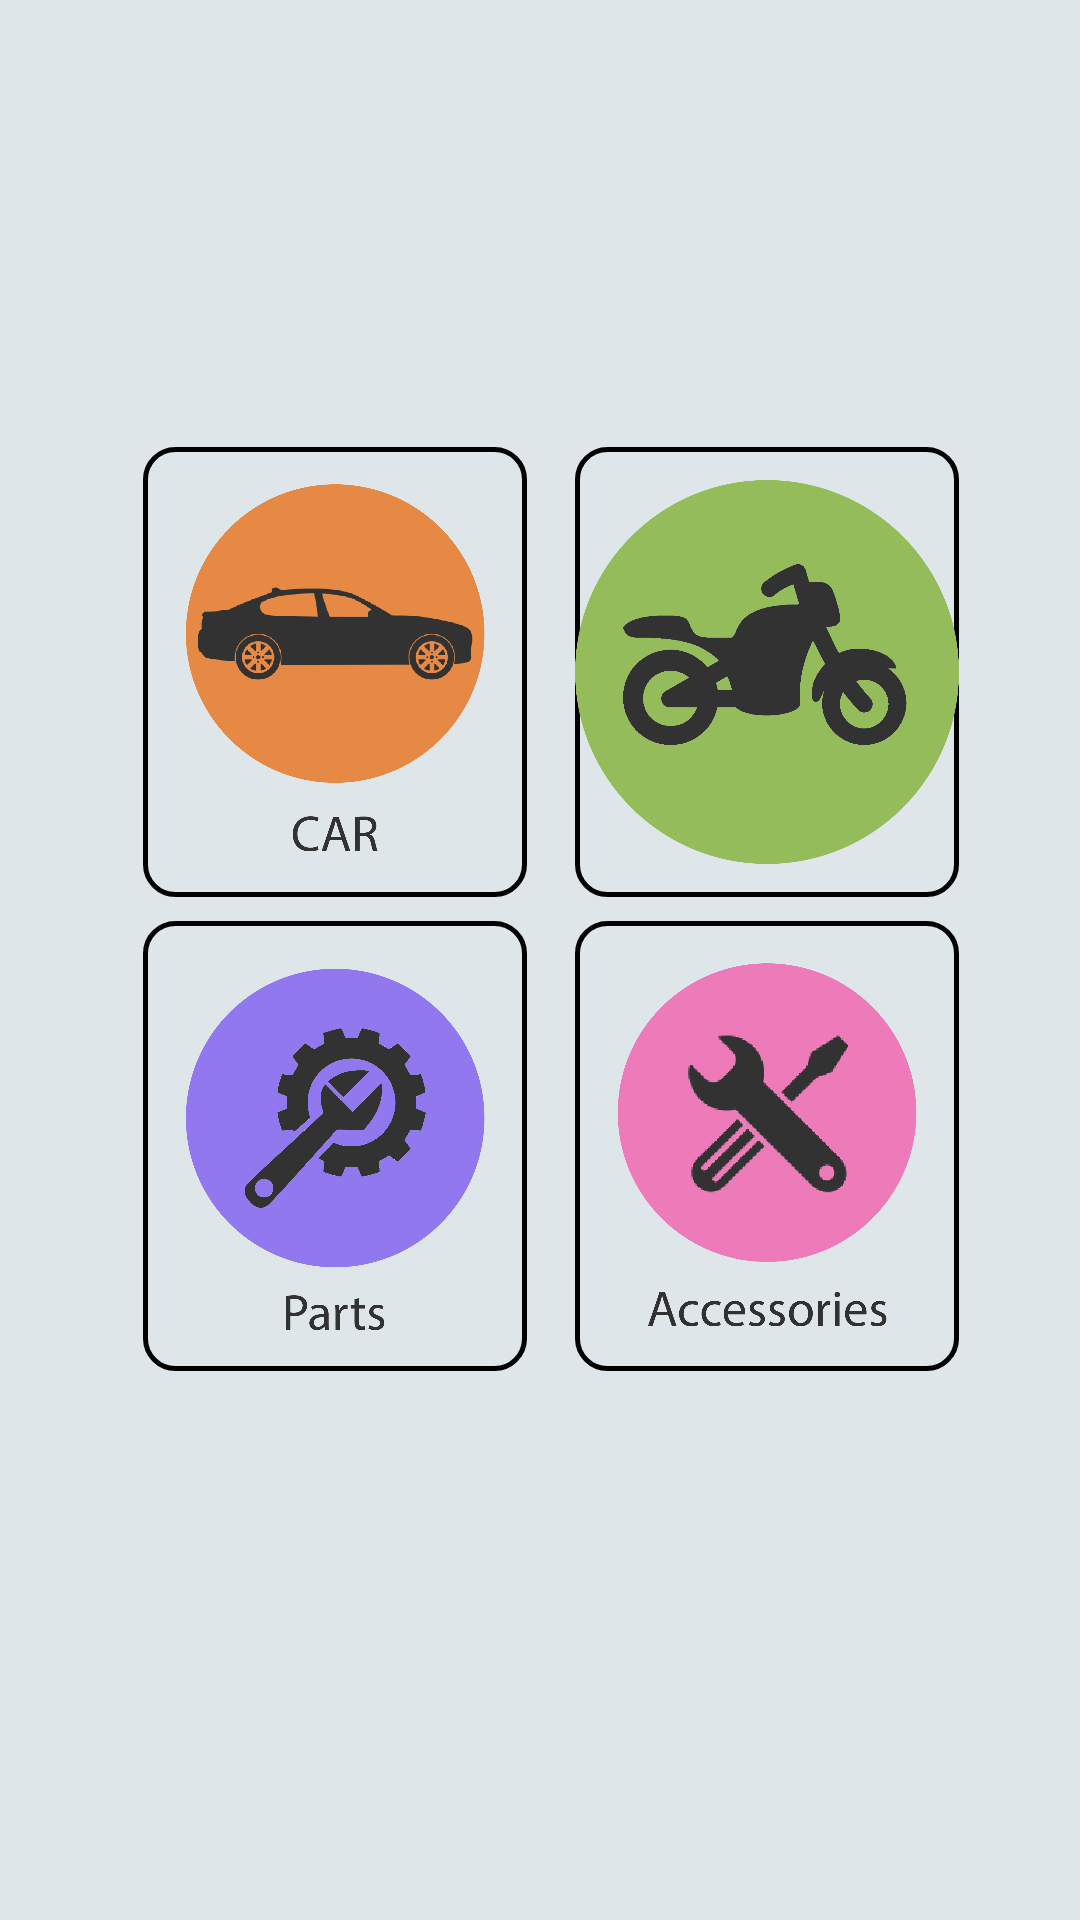

Write the Android layout XML for this screen, with the resource values it uses.
<!-- AndroidManifest.xml: application theme AppTheme -->
<!-- res/layout/activity_ad_category.xml -->
<?xml version="1.0" encoding="utf-8"?>
<android.support.constraint.ConstraintLayout xmlns:android="http://schemas.android.com/apk/res/android"
    xmlns:app="http://schemas.android.com/apk/res-auto"
    xmlns:tools="http://schemas.android.com/tools"
    android:layout_width="match_parent"
    android:layout_height="match_parent"
    tools:context=".Ad_Category"
    tools:layout_editor_absoluteY="25dp">

    <LinearLayout
        android:id="@+id/linearLayout2"
        android:layout_width="300dp"
        android:layout_height="150dp"
        android:layout_marginStart="8dp"
        android:layout_marginLeft="8dp"
        android:layout_marginTop="8dp"
        android:layout_marginEnd="8dp"
        android:layout_marginRight="8dp"
        android:layout_marginBottom="288dp"
        android:orientation="horizontal"
        app:layout_constraintBottom_toBottomOf="parent"
        app:layout_constraintEnd_toEndOf="parent"
        app:layout_constraintHorizontal_bias="0.494"
        app:layout_constraintStart_toStartOf="parent"
        app:layout_constraintTop_toTopOf="parent"
        app:layout_constraintVertical_bias="0.727">

        <ImageView
            android:id="@+id/imgCarBtn"
            android:layout_width="128dp"
            android:layout_height="150dp"
            android:layout_marginStart="18dp"
            android:layout_marginLeft="18dp"
            android:layout_marginEnd="8dp"
            android:layout_marginRight="12dp"
            android:layout_marginBottom="8dp"
            android:background="@drawable/black_border"
            android:onClick="OpenDetails"
            app:layout_constraintBottom_toBottomOf="parent"
            app:layout_constraintEnd_toEndOf="parent"
            app:layout_constraintHorizontal_bias="0.187"
            app:layout_constraintStart_toStartOf="parent"
            app:layout_constraintTop_toTopOf="parent"
            app:layout_constraintVertical_bias="0.085"
            app:srcCompat="@drawable/caricon" />

        <ImageView
            android:id="@+id/imgBikeBtn"
            android:layout_width="128dp"
            android:layout_height="150dp"
            android:layout_gravity="right"
            android:layout_marginStart="8dp"
            android:layout_marginLeft="8dp"
            android:layout_marginEnd="8dp"
            android:layout_marginRight="8dp"
            android:layout_marginBottom="8dp"
            android:background="@drawable/black_border"
            app:layout_constraintBottom_toBottomOf="parent"
            app:layout_constraintEnd_toEndOf="parent"
            app:layout_constraintHorizontal_bias="0.816"
            app:layout_constraintStart_toStartOf="parent"
            app:layout_constraintTop_toTopOf="parent"
            app:layout_constraintVertical_bias="0.261"
            app:srcCompat="@drawable/bikeicon" />

    </LinearLayout>

    <LinearLayout
        android:id="@+id/linearLayout5"
        android:layout_width="300dp"
        android:layout_height="150dp"
        android:layout_marginStart="8dp"
        android:layout_marginLeft="8dp"
        android:layout_marginTop="8dp"
        android:layout_marginEnd="8dp"
        android:layout_marginRight="8dp"
        android:layout_marginBottom="156dp"
        android:orientation="horizontal"
        app:layout_constraintBottom_toBottomOf="parent"
        app:layout_constraintEnd_toEndOf="parent"
        app:layout_constraintHorizontal_bias="0.494"
        app:layout_constraintStart_toStartOf="parent"
        app:layout_constraintTop_toBottomOf="@+id/linearLayout2"
        app:layout_constraintVertical_bias="0.0">

        <ImageView
            android:id="@+id/imgAccBtn"
            android:layout_width="128dp"
            android:layout_height="150dp"
            android:layout_marginStart="18dp"
            android:layout_marginLeft="18dp"
            android:layout_marginEnd="8dp"
            android:layout_marginRight="8dp"
            android:layout_marginBottom="8dp"
            android:background="@drawable/black_border"
            app:layout_constraintBottom_toBottomOf="parent"
            app:layout_constraintEnd_toEndOf="parent"
            app:layout_constraintHorizontal_bias="0.187"
            app:layout_constraintStart_toStartOf="parent"
            app:layout_constraintTop_toTopOf="parent"
            app:layout_constraintVertical_bias="0.64"
            app:srcCompat="@drawable/partsicon" />

        <ImageView
            android:id="@+id/imgPartsBtn"
            android:layout_width="128dp"
            android:layout_height="150dp"
            android:layout_marginStart="8dp"
            android:layout_marginLeft="8dp"
            android:layout_marginEnd="32dp"
            android:layout_marginRight="32dp"
            android:layout_marginBottom="8dp"
            android:background="@drawable/black_border"
            app:layout_constraintBottom_toBottomOf="parent"
            app:layout_constraintEnd_toEndOf="parent"
            app:layout_constraintHorizontal_bias="0.897"
            app:layout_constraintStart_toStartOf="parent"
            app:layout_constraintTop_toTopOf="parent"
            app:layout_constraintVertical_bias="0.643"
            app:srcCompat="@drawable/accessoriesicon" />
    </LinearLayout>


</android.support.constraint.ConstraintLayout>
<!-- resources referenced by this layout -->
<resources>
  <!-- drawable accessoriesicon: png bitmap (drawable, 61422 bytes) -->
  <!-- drawable bikeicon: png bitmap (drawable, 35619 bytes) -->
  <!-- drawable black_border (drawable) -->
  <?xml version="1.0" encoding="utf-8"?>
  <selector xmlns:android="http://schemas.android.com/apk/res/android">
      <item>
          <shape xmlns:android="http://schemas.android.com/apk/res/android" android:shape="rectangle">
              <stroke android:width="5px" android:color="#000000"
                  android:alpha="0.70"/>
              <corners android:radius="10dp"/>
          </shape>
      </item>
  </selector>
  <!-- drawable caricon: png bitmap (drawable, 69870 bytes) -->
  <!-- drawable partsicon: png bitmap (drawable, 87726 bytes) -->
  <style name="AppTheme" parent="Theme.AppCompat.Light.DarkActionBar">
          
          <item name="colorPrimary">@color/colorPrimary</item>
          <item name="colorPrimaryDark">@color/colorAccent</item>
          <item name="colorAccent">@color/colorAccent</item>
      </style>
  <color name="colorPrimary">#51707f</color>
  <color name="colorAccent">#dfe6ea</color>
</resources>
